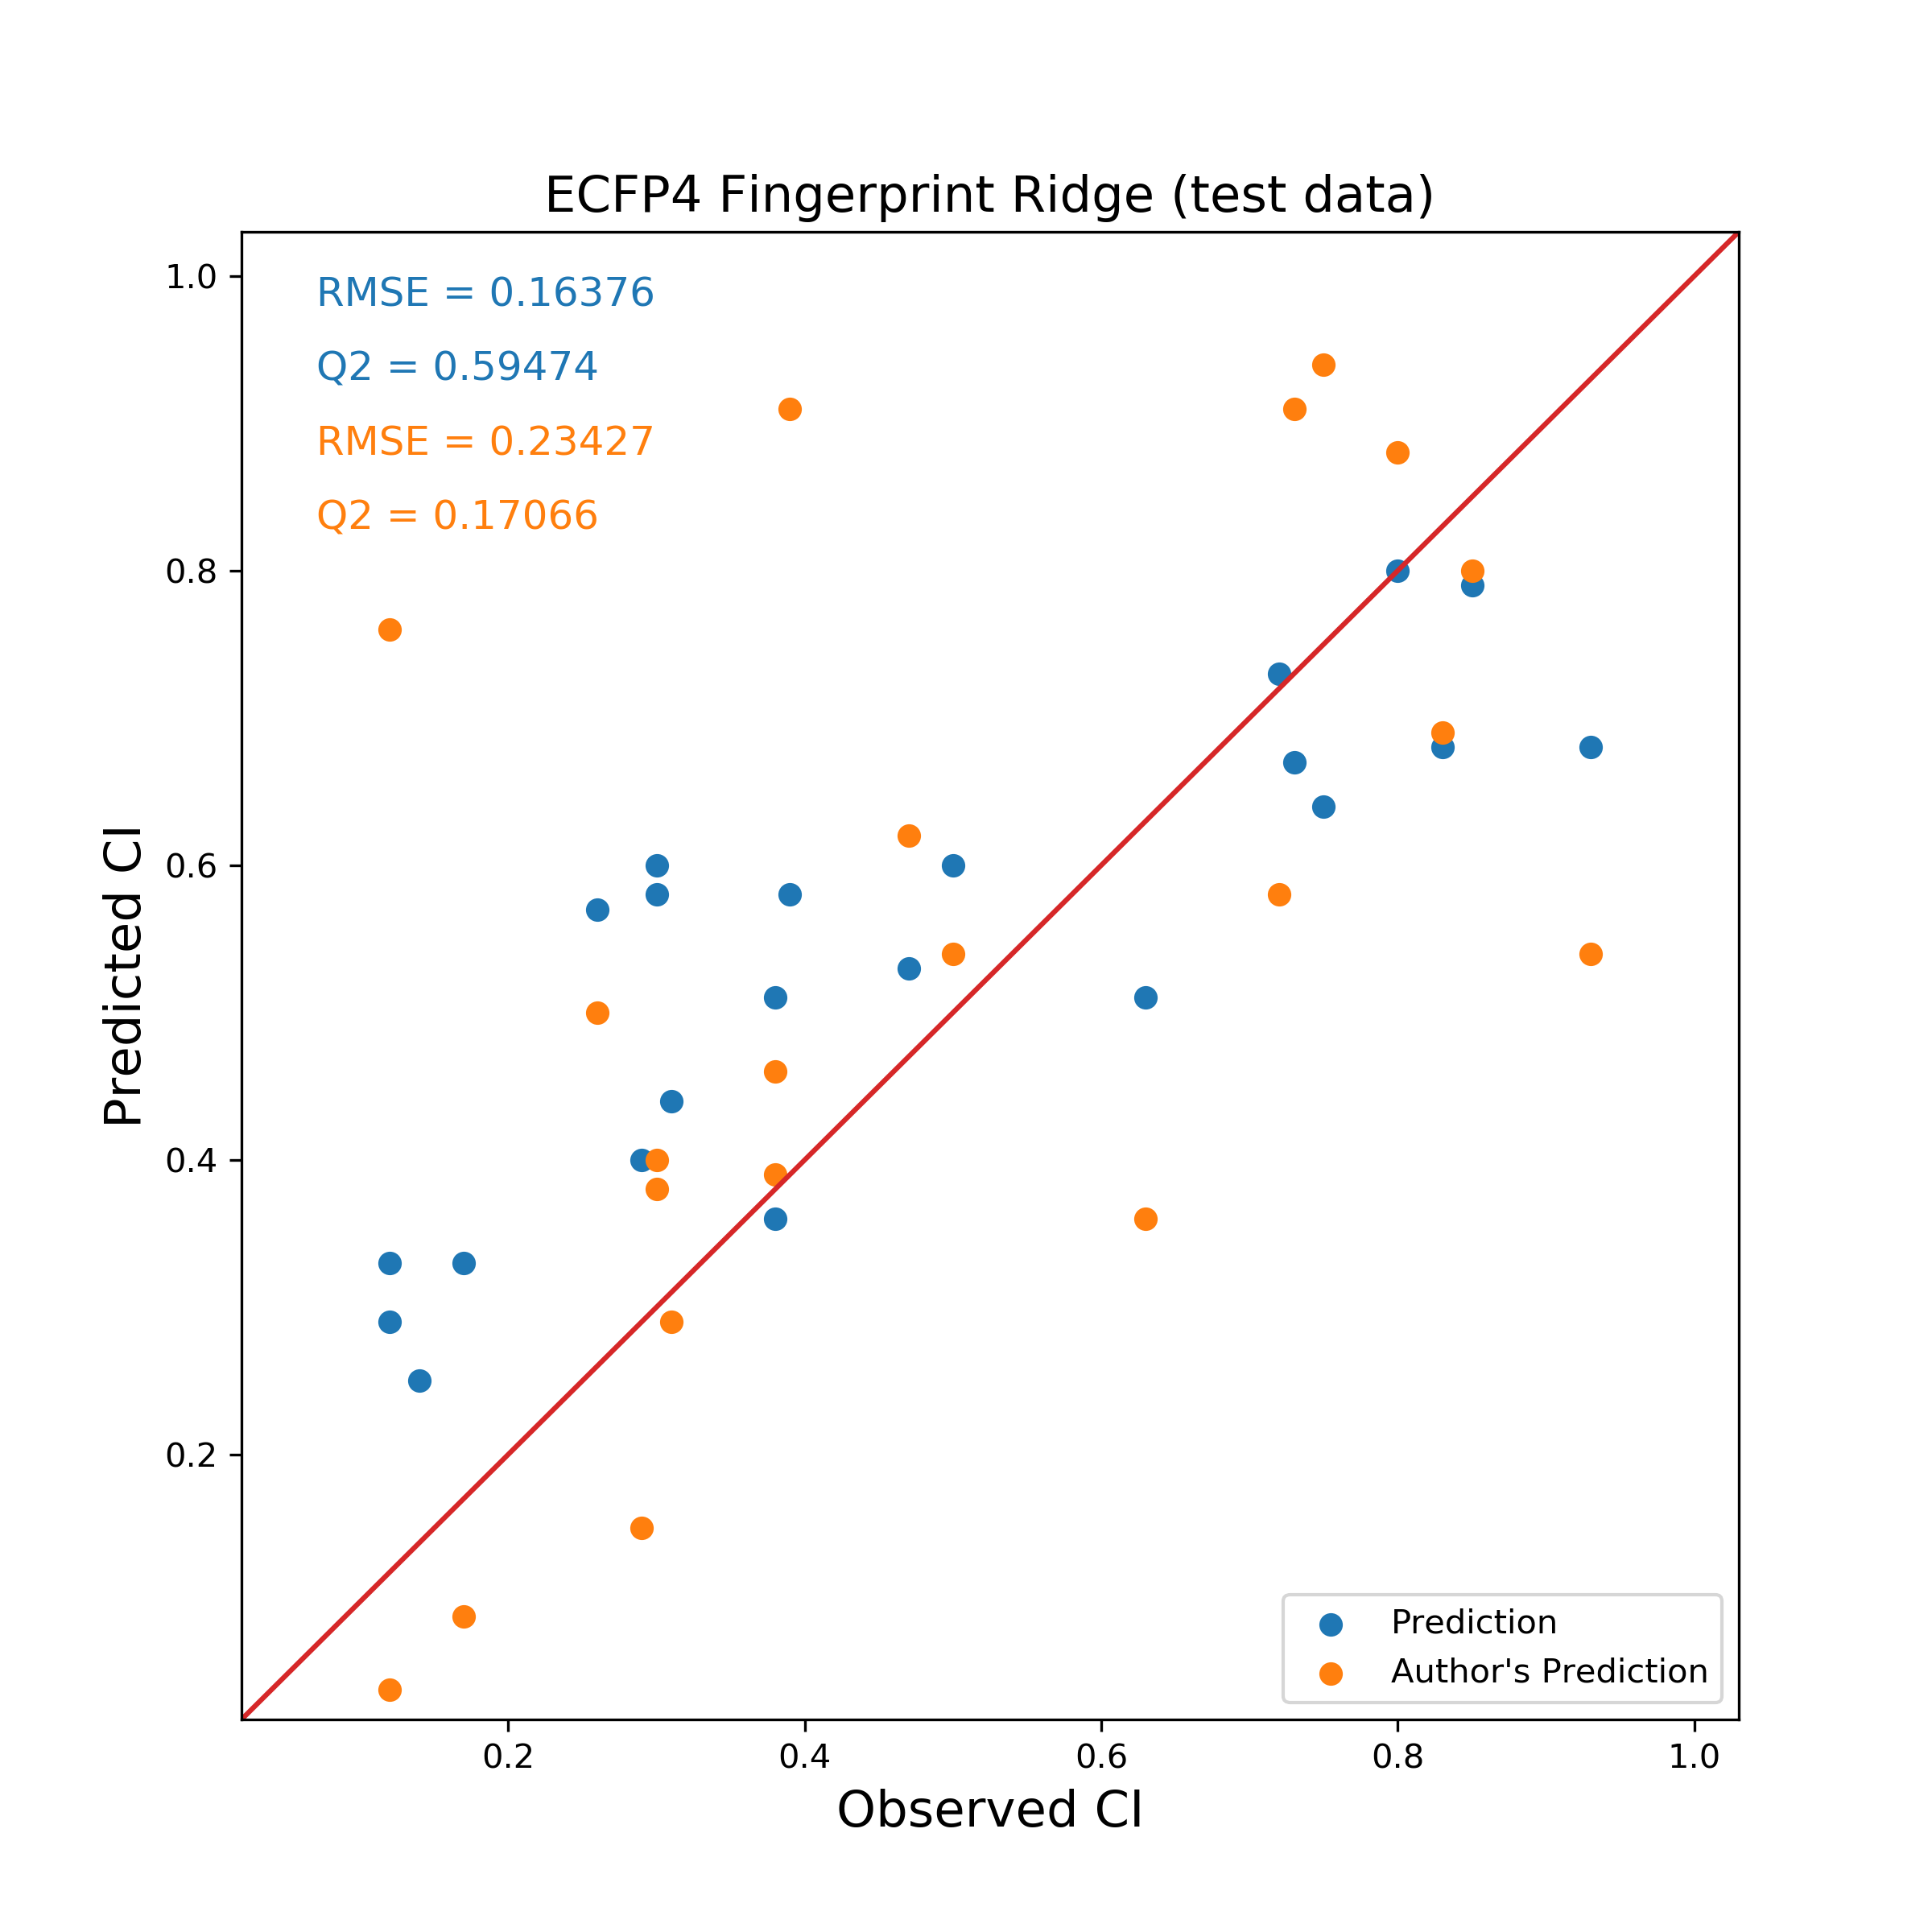

Values plotted in this chart, from the file beside it:
Name, Observed CI, Predicted CI, Author's Prediction
Abacavir, 0.47, 0.53, 0.62
Acyclovir, 0.17, 0.33, 0.09
Alanine, 0.30, 0.58, 0.40
Amprenavir, 0.38, 0.36, 0.39
Azidothymidine, 0.29, 0.40, 0.15
Ceftizoxime, 0.12, 0.29, 0.04
Chloroprocaine, 0.83, 0.68, 0.69
Bupivacaine, 0.73, 0.67, 0.91
Cimetidine, 0.30, 0.60, 0.38
Cortisol, 0.50, 0.60, 0.54
Didanosine, 0.31, 0.44, 0.29
Glucose, 0.26, 0.57, 0.50
Indomethacin, 0.72, 0.73, 0.58
Alpha_acetyl_N_normethadol, 0.80, 0.80, 0.88
Mezlocilline, 0.14, 0.25, -0.08
Morphine, 0.63, 0.51, 0.36
Nicotine, 0.93, 0.68, 0.54
Prednisolone, 0.38, 0.51, 0.46
Rifampin, 0.12, 0.33, 0.76
Ropivacaine, 0.75, 0.64, 0.94
S-Ketoprofen, 0.39, 0.58, 0.91
Triameterene, 0.85, 0.79, 0.80
